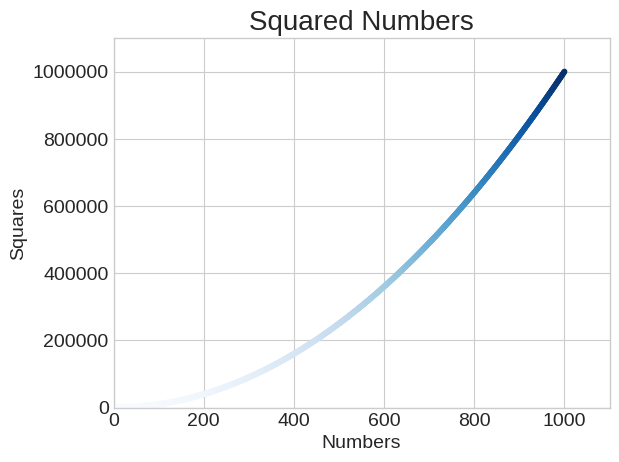

Recreate this plot in Python.
import matplotlib.pyplot as plt

x_values = range(1, 1001)
y_values = [x**2 for x in x_values]

plt.style.use("seaborn-v0_8-whitegrid")
fig, ax = plt.subplots()

# plotting the graph
ax.scatter(x_values, y_values, s=10, c=y_values, cmap=plt.cm.Blues)

# customizing the labels of the graph
ax.set_title("Squared Numbers", fontsize=20)
ax.set_xlabel("Numbers", fontsize=14)
ax.set_ylabel("Squares", fontsize=14)
ax.tick_params(labelsize=14)

# setting the tick range fo x-axis and y-axis, setting tick-label-format to plain
ax.axis([0, 1100, 0, 1_100_000])
ax.ticklabel_format(style="plain")

# show the output of the plot
plt.show()
